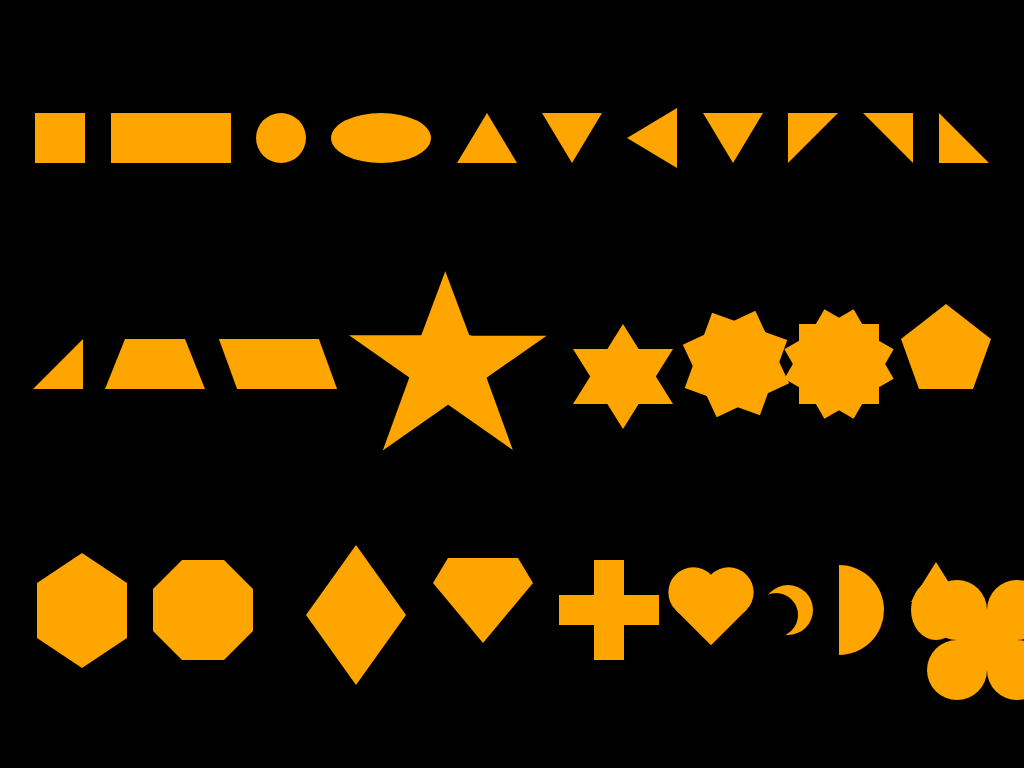

Write the HTML and CSS that draws this image.

<!-- file: shapes.html -->
<!DOCTYPE html>
<html>
    <head>
        <meta charset="UTF-8">
        <meta name="viewport" content="width=divice-width, initial-scale=1.0">
        <link rel="stylesheet" href="stylesheet.css"/>
        <title>Basic Shapes</title>
    </head>
    <body>
        <div class="sqr"></div>
        <div class="rect"></div>
        <div class="cir"></div>
        <div class="elipse"></div>
        <div class="tri-top"></div>
        <div class="tri-left"></div>
        <div class="tri-bottom"></div>
        <div class="tri-left"></div>
        <div class="tri-topleft"></div>
        <div class="tri-topright"></div>
        <div class="tri-botleft"></div>
        <div class="tri-botright"></div>
        <div class="trapezold"></div>
        <div class="skew"></div>
        <div class="star"></div>
        <div class="star-6"></div>
        <div class="star-8"></div>
        <div class="star-12"></div>
        <div class="pentagon"></div>
        <div class="hexagon"></div>
        <div class="octagon"></div><br/>
        <div class="diamond"></div>
        <div class="cut-diamond"></div>
        <div class="plus"></div>    
        <div class="heart"></div>
        <div class="crescent"></div> 
        <div class="half-moon"></div>
        <div class="drop"></div>
        <div class="clover">
            <span></span>
            <span></span>
            <span></span>
            <span></span>
        </div>

    </body>
</html>

/* file: stylesheet.css */
* {
    box-sizing: border-box !important;
}

body {
    padding: 30px;
    margin: auto;
    display: flex;
    justify-content:space-evenly;
    align-items: center;
    align-content: space-around;
    flex-flow: row wrap;
    column-gap: 20px;
    height: 100vh;
    background-color: black;
}

.sqr {
    width: 50px;
    height: 50px;
    background-color: orange;
}

.rect {
    width: 120px;
    height: 50px;
    background-color: orange;
}

.cir {
    width: 50px;
    height: 50px;
    background-color: orange;
    border-radius: 50%;
}

.elipse {
    width: 100px;
    height: 50px;
    background-color: orange;
    border-radius: 50%;
}

/*triangle 1 side*/
.tri-top {
    width: 0;
    height: 0;
    border-style: solid;
    border-width: 0 30px 50px 30px;
    border-color: transparent transparent orange transparent;
}

.tri-left {
    width: 0;
    height: 0;
    border-style: solid;
    border-width: 0 50px 30px 30px;
    border-color: transparent orange transparent transparent;
}

.tri-bottom {
    width: 0;
    height: 0;
    border-style: solid;
    border-width: 30px 50px 30px 0;
    border-color: transparent orange transparent transparent;
}

.tri-left {
    width: 0;
    height: 0;
    border-style: solid;
    border-width: 50px 30px 0 30px;
    border-color: orange transparent transparent transparent;
}

/* triangle 2sides */
.tri-topleft {
    width: 0;
    height: 0;
    border-style: solid;
    border-width: 50px 50px 0 0;
    border-color: orange transparent transparent transparent;
}

.tri-topright {
    width: 0;
    height: 0;
    border-style: solid;
    border-width: 0 50px 50px 0;
    border-color: transparent orange transparent transparent;
}

.tri-botleft {
    width: 0;
    height: 0;
    border-style: solid;
    border-width: 50px 0 0 50px;
    border-color: transparent transparent transparent orange;
}

.tri-botright {
    width: 0;
    height: 0;
    border-style: solid;
    border-width: 0 0 50px 50px;
    border-color: transparent transparent orange transparent;
}


.trapezold {
    width: 100px;
    height: 0;
    border-bottom: 50px solid orange;
    border-left: 20px solid transparent;
    border-right: 20px solid transparent;
}

.skew {
    width: 100px;
    height: 50px;
    transform: skew(20deg);
    background-color: orange;
}

.star {
    position: relative;
    width: 0;
    height: 0;
    display: block;
    border-right: 100px solid transparent;
    border-bottom: 70px solid orange;
    border-left: 100px solid transparent;
    transform: rotate(35deg);
}

.star:before {
    position: absolute;
    content: "";
    display: block;
    top: -45px;
    left: -65px;
    border-bottom: 80px solid orange;
    border-left: 30px solid transparent;
    border-right: 30px solid transparent;
    height: 0;
    width: 0;
    transform: rotate(-35deg);
}

.star:after {
    position: absolute;
    content: "";
    display: block;
    top: 4px;
    left: -105px;
    width: 0;
    height: 0;
    border-right: 100px solid transparent;
    border-bottom: 70px solid orange;
    border-left: 100px solid transparent;
    transform: rotate(-70deg);
}

.star-6 {
    position: relative;
    display: block;
    width: 0;
    height: 0;
    border-style: solid;
    border-width: 0 50px 80px 50px;
    border-color: transparent transparent orange transparent;
}

.star-6:before {
    content: "";
    position: absolute;
    display: block;
    width: 0;
    height: 0;
    top: 25px;
    left: -50px;
    border-style: solid;
    border-width: 80px 50px 0 50px;
    border-color: orange transparent transparent transparent;
    transform:rotateY(-180deg);
}

.star-8 {
    position: relative;
    width: 80px;
    height: 80px;
    background-color: orange;
    transform: rotate(20deg)
}

.star-8:before {
    position: absolute;
    content: "";
    width: 80px;
    height: 80px;
    background-color: orange;
    transform: rotate(135deg);
}

.star-12 {
    position: relative;
    width: 80px;
    height: 80px;
    background-color: orange;
    
}

.star-12:before, .star-12:after {
    position: absolute;
    content: "";
    width: 80px;
    height: 80px;
    background-color: orange;
}

.star-12::before {
    transform: rotate(30deg);
}

.star-12::after {
    transform: rotate(60deg);
}

.pentagon {
    position: relative;
    width: 90px;
    border-style: solid;
    border-width: 50px 18px 0 18px;
    border-color: orange transparent;
}

.pentagon::before {
    position: absolute;
    content: "";
    width: 0;
    height: 0;
    top: -85px;
    left: -18px;
    border-style: solid;
    border-width: 0 45px 35px 45px;
    border-color: transparent transparent orange transparent;
}

.hexagon {
    position: relative;
    width: 90px;
    height: 55px;
    background-color: orange;
}

.hexagon:before, .hexagon:after {
    position: absolute;
    content: "";
    width: 0;
    height: 0;
    border-style: solid;
}

.hexagon:before {   
    top: -30px;
    left: 0;    
    border-width: 0 45px 30px 45px;
    border-color: transparent transparent orange transparent;
}

.hexagon:after {   
    top: 55px;
    left: 0;    
    border-width: 30px 45px 0 45px;
    border-color: orange transparent transparent transparent;
}

.octagon {
    width: 100px;
    height: 100px;
    background: orange;
    position: relative;
}

.octagon:before, .octagon::after {
    position: absolute;
    width: 42px;
    height: 0;
    content: "";
    border-style: solid;
}

.octagon:before {
    top: 0px;
    left: 0;
    border-width: 0 29px 29px 29px;
    border-color: transparent black orange black;
}

.octagon:after {
    bottom: 0px;
    left: 0;
    border-width: 29px 29px 0 29px;
    border-color: orange black transparent black;
}

.diamond {
    position: relative;
    width: 0;
    height: 0;
    top: -30px;
    border-style: solid;
    border-width: 0 50px 70px 50px;
    border-color: transparent transparent orange transparent;
}

.diamond::before {
    position: absolute;
    content: "";
    width: 0;
    height: 0;
    top: 70px;
    left: -50px;
    border-style: solid;
    border-width: 70px 50px 0 50px;
    border-color: orange transparent transparent transparent;
}

.cut-diamond {
    position: relative;
    width: 100px;
    top: -40px;
    height: 0;
    border-style: solid;
    border-width: 0 15px 25px 15px;
    border-color: transparent transparent orange transparent;
}

.cut-diamond::before {
    position: absolute;
    content: "";
    width: 0;
    height: 0;
    top: 25px;
    left: -15px;
    border-style: solid;
    border-width: 60px 50px 0 50px;
    border-color: orange transparent transparent transparent;
}

.plus {
    position: relative;
    width: 100px;
    height: 30px;
    background-color: orange;
}

.plus::before {
    position: absolute;
    content: "";
    top: -35px;
    right: 35px;
    width: 30px;
    height: 100px;
    background-color: orange;
}

.clover {
    width: 0;
    height: 0;
    position: relative;
}

.clover span {
    position: absolute;
    width: 60px;
    height: 60px;
    background-color: orange;
}

.clover span:nth-child(1) {
    border-radius: 0 50% 50% 50%;
    top: 30px;
    left: 0px;
}
.clover span:nth-child(2) {
    border-radius: 50% 0 50% 50%;
    top: 30px;
    left: -60px;
}

.clover span:nth-child(3) {
    border-radius: 50% 50% 0 50%;
    top: -30px;
    left: -60px ;
}

.clover span:nth-child(4) {
    border-radius: 50% 50% 50% 0;
    top: -30px;
    left: 0 ;
}

.heart {
    position: relative;
    width: 50px;
    height: 50px;
    background-color: orange;
    transform: rotate(135deg);
}

.heart::before, .heart::after {
    position: absolute;
    content: "";
    width: 50px;
    height: 50px;
    border-radius: 50%;
    background-color: orange;
}

.heart::before {
    top: 25px;
    left: 0;
}

.heart::after {
    top: 0;
    left: -25px;
}

.crescent {
    width: 50px;
    height: 50px;
    background-color: transparent;
    box-shadow: inset -12px 5px 0 3px orange;
    border-radius: 50%;
}

.half-moon {
    background-color: orange;
    height: 90px;
    width: 45px;
    border-bottom-right-radius: 90px;
    border-top-right-radius: 90px;
}

.drop {
    position: relative;
    width: 50px;
    height: 60px;
    border-radius: 50%;
    background-color: orange;
}

.drop::before {
    position: absolute;
    content: "";
    top: -72%;
    left: 50%;
    border: 25px solid transparent;
    border-bottom: 40px solid orange;
    transform: translateX(-50%);
}
